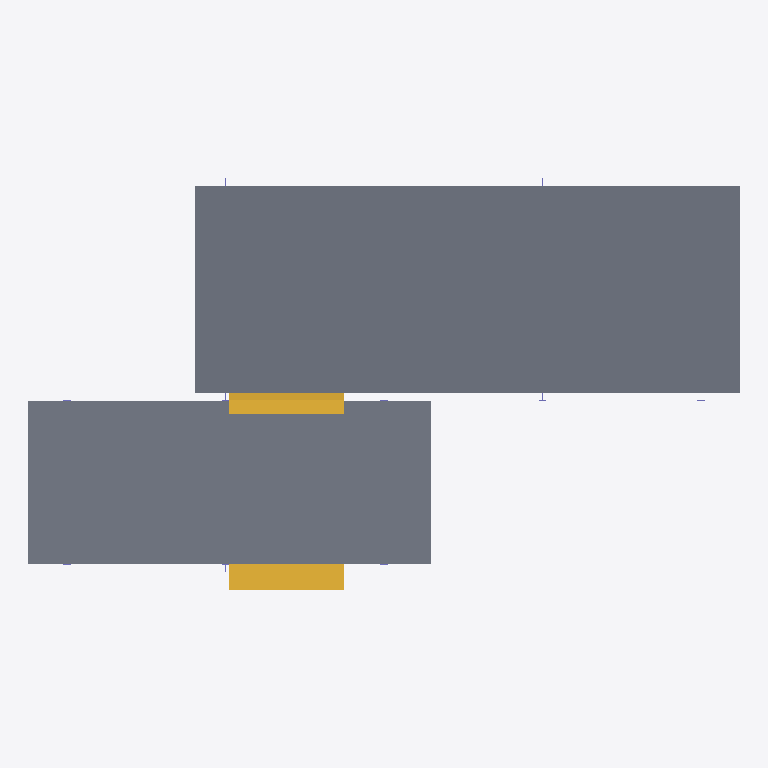
Plan cut of the same IFC building model at storey 'ระดับพื้นดิน' (level 0.00 m, cut at 1.40 m), seen from above with north up, elements coloured by IFC class: 2 slabs (grey), 2 stairs (yellow). Cut surfaces are drawn darker.
Extent 27.8 m × 16.1 m × 4.9 m (x, y, z). Storeys (3): ระดับพื้นดิน at 0.00 m; ระดับพื้นชั้น 1 at 1.60 m; ระดับหลังคา at 4.90 m. Elements (21): 12 IfcColumn, 4 IfcCurtainWall, 3 IfcSlab, 2 IfcStair.

HEADER;
FILE_DESCRIPTION(('ViewDefinition [CoordinationView_V2.0]'),'2;1');
FILE_NAME('0001','2023-01-27T05:51:40',(''),(''),'The EXPRESS Data Manager Version 5.02.0100.07 : 28 Aug 2013','22.0.10.28 - Exporter 22.0.10.28 - Alternate UI 22.0.10.28','');
FILE_SCHEMA(('IFC2X3'));
ENDSEC;
DATA;
#122=IFCPROJECT('2akM8jYCT1xAj5GzHGftLr',#41,'0001',$,$,'Project Name','Project Status',(#111,#119),#106);
#157=IFCSITE('2akM8jYCT1xAj5GzHGftLt',#41,'Default',$,$,#156,$,$,.ELEMENT.,$,$,$,$,$);
#132=IFCBUILDING('2akM8jYCT1xAj5GzHGftLq',#41,'',$,$,#32,$,'',.ELEMENT.,$,$,$);
#141=IFCBUILDINGSTOREY('2akM8jYCT1xAj5GzIlM8ko',#41,'ระดับพื้นดิน',$,'Level:8mm Head',#139,$,'ระดับพื้นดิน',.ELEMENT.,0.0);
#147=IFCBUILDINGSTOREY('2akM8jYCT1xAj5GzIlM8Wp',#41,'ระดับพื้นชั้น 1',$,'Level:8mm Head',#146,$,'ระดับพื้นชั้น 1',.ELEMENT.,1.6);
#153=IFCBUILDINGSTOREY('2akM8jYCT1xAj5GzIlNTsh',#41,'ระดับหลังคา',$,'Level:8mm Head',#152,$,'ระดับหลังคา',.ELEMENT.,4.90000000000011);
#704=IFCSLAB('1H1qffthDFruJvKAjKjroH',#41,'Floor:Generic 400mm:352617',$,'Floor:Generic 400mm',#681,#702,'352617',.FLOOR.);
#785=IFCSLAB('1H1qffthDFruJvKAjKjrm5',#41,'Floor:Generic 400mm:352765',$,'Floor:Generic 400mm',#769,#783,'352765',.FLOOR.);
#3854=IFCSTAIR('1SEJVJz5n6YOxBNGWTtl$Z',#41,'Cast-In-Place Stair:Stair:357234',$,'Cast-In-Place Stair:Monolithic Stair',#3853,$,'357234',.STRAIGHT_RUN_STAIR.);
#4098=IFCSTAIR('1SEJVJz5n6YOxBNGWTtlcH',#41,'Cast-In-Place Stair:Stair:357632',$,'Cast-In-Place Stair:Monolithic Stair',#4097,$,'357632',.STRAIGHT_RUN_STAIR.);
ENDSEC;